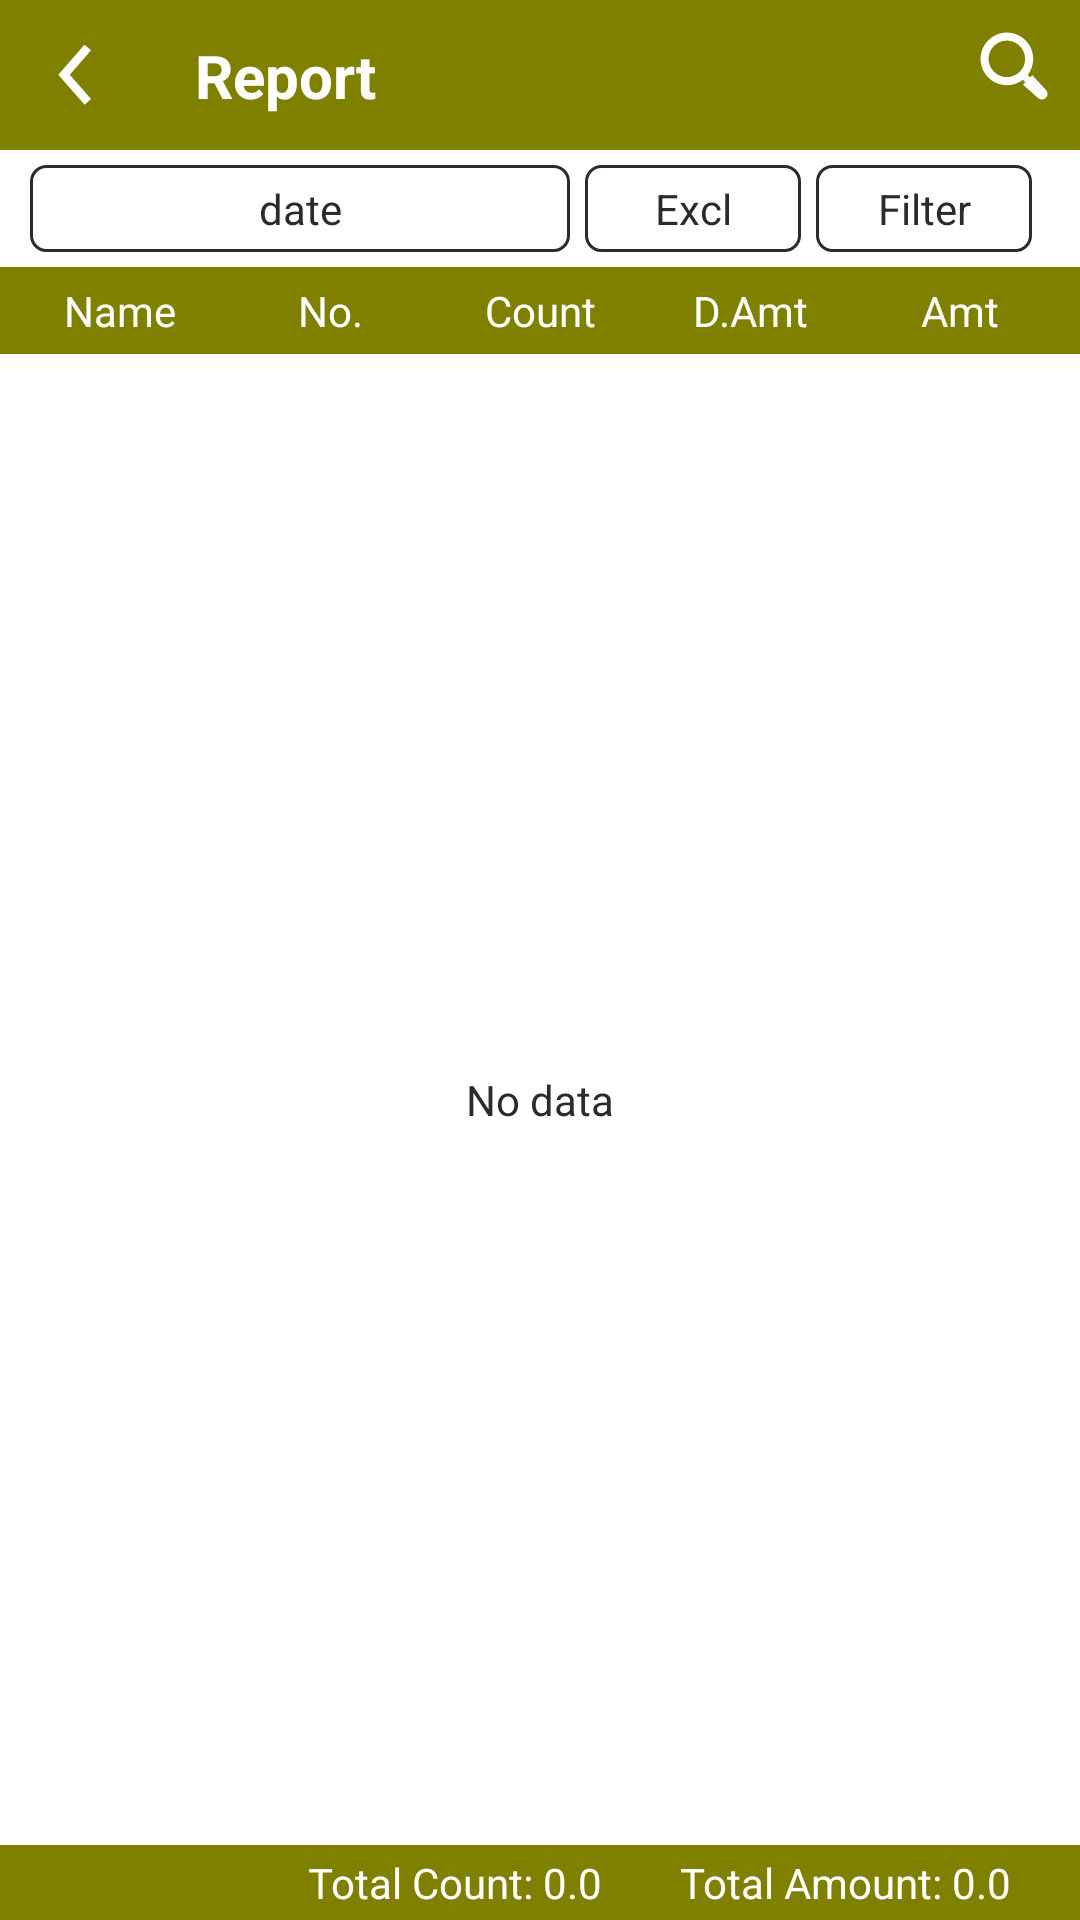

Here is an Android app screen rendered from its layout file. Give the layout XML and the strings, colors and styles it references.
<!-- AndroidManifest.xml: application theme Theme.SaansApp1 -->
<!-- res/layout/activity_report.xml -->
<?xml version="1.0" encoding="utf-8"?>
<androidx.constraintlayout.widget.ConstraintLayout xmlns:android="http://schemas.android.com/apk/res/android"
    xmlns:app="http://schemas.android.com/apk/res-auto"
    xmlns:tools="http://schemas.android.com/tools"
    android:layout_width="match_parent"
    android:layout_height="match_parent"
    android:background="@color/white">

    <ImageView
        android:id="@+id/ivHeader"
        android:layout_width="match_parent"
        android:layout_height="50dp"
        android:src="@color/colorPrimary"
        app:layout_constraintTop_toTopOf="parent" />

    <ImageView
        android:id="@+id/ivSearch"
        android:layout_width="wrap_content"
        android:layout_height="wrap_content"
        android:src="@drawable/ic_search"
        app:layout_constraintTop_toTopOf="parent"
        android:padding="10dp"
        app:layout_constraintEnd_toEndOf="parent"/>

    <EditText
        android:visibility="gone"
        android:id="@+id/etSearch"
        android:layout_width="0dp"
        android:layout_height="wrap_content"
        app:layout_constraintTop_toTopOf="parent"
        app:layout_constraintStart_toEndOf="@id/tvTitle"
        android:layout_marginStart="10dp"
        android:layout_marginEnd="10dp"
        android:imeOptions="actionSearch"
        android:maxLength="3"
        android:inputType="number"
        android:textColor="@color/white"
        android:backgroundTint="@color/white"
        app:layout_constraintEnd_toStartOf="@id/ivSearch"/>

    <ImageView
        android:visibility="gone"
        android:id="@+id/ivCross"
        android:layout_width="wrap_content"
        android:layout_height="wrap_content"
        android:src="@drawable/ic_cross"
        app:layout_constraintTop_toTopOf="parent"
        android:padding="10dp"
        app:layout_constraintEnd_toEndOf="parent"/>

    <TextView
        android:id="@+id/tvTitle"
        android:layout_width="wrap_content"
        android:layout_height="wrap_content"
        android:text="Report"
        app:layout_constraintTop_toTopOf="@id/ivHeader"
        app:layout_constraintBottom_toBottomOf="@id/ivHeader"
        app:layout_constraintStart_toEndOf="@id/ivSaved"
        android:textColor="@color/white"
        android:textSize="20sp"
        android:layout_marginStart="15dp"
        android:textStyle="bold"/>

    <ImageView
        android:id="@+id/ivSaved"
        android:layout_width="wrap_content"
        android:layout_height="wrap_content"
        android:padding="15dp"
        android:src="@drawable/ic_left_arrow"
        app:layout_constraintStart_toStartOf="parent"
        app:layout_constraintTop_toTopOf="parent" />

    <androidx.constraintlayout.widget.ConstraintLayout
        android:id="@+id/clFilter"
        android:layout_width="match_parent"
        android:layout_marginTop="5dp"
        android:layout_height="wrap_content"
        app:layout_constraintTop_toBottomOf="@id/ivHeader"
        >

        <TextView
            android:id="@+id/tvDate"
            android:layout_width="0dp"
            android:layout_height="wrap_content"
            android:text="date"
            android:layout_marginStart="10dp"
            android:padding="5dp"
            android:textColor="@color/grayDark"
            android:gravity="center"
            android:background="@drawable/gray_boarder"
            app:layout_constraintTop_toTopOf="parent"
            app:layout_constraintStart_toStartOf="parent"
            app:layout_constraintWidth_percent="0.5"
            />

        <TextView
            android:id="@+id/tvFilter"
            android:layout_width="0dp"
            android:layout_height="wrap_content"
            app:layout_constraintWidth_percent="0.2"
            android:text="Filter"
            android:background="@drawable/gray_boarder"
            android:layout_marginStart="5dp"
            android:padding="5dp"
            android:textColor="@color/grayDark"
            android:gravity="center"
            app:layout_constraintStart_toEndOf="@id/tvExcluded"
            app:layout_constraintTop_toTopOf="parent"
            app:layout_constraintBottom_toBottomOf="parent"/>

        <TextView
            android:id="@+id/tvExcluded"
            android:layout_width="0dp"
            android:layout_height="wrap_content"
            app:layout_constraintWidth_percent="0.2"
            android:text="Excl"
            android:background="@drawable/gray_boarder"
            android:layout_marginStart="5dp"
            android:padding="5dp"
            android:textColor="@color/grayDark"
            android:gravity="center"
            app:layout_constraintStart_toEndOf="@id/tvDate"
            app:layout_constraintTop_toTopOf="parent"
            app:layout_constraintBottom_toBottomOf="parent"/>



    </androidx.constraintlayout.widget.ConstraintLayout>


    <androidx.constraintlayout.widget.ConstraintLayout
        android:id="@+id/clRv"
        android:layout_width="match_parent"
        android:layout_height="wrap_content"
        android:background="@color/colorPrimary"
        android:gravity="center"
        android:orientation="horizontal"
        android:layout_marginTop="5dp"
        android:padding="5dp"
        app:layout_constraintTop_toBottomOf="@id/clFilter">

        <TextView
            android:id="@+id/tvRvName"
            android:layout_width="0dp"
            android:layout_height="wrap_content"
            android:gravity="center"
            android:text="Name"
            android:textColor="@color/white"
            app:layout_constraintStart_toStartOf="parent"
            app:layout_constraintTop_toTopOf="parent"
            app:layout_constraintWidth_percent="0.2" />

        <TextView
            android:id="@+id/tvRvNo"
            android:layout_width="0dp"
            android:layout_height="wrap_content"
            android:gravity="center"
            android:text="No."
            android:textColor="@color/white"
            app:layout_constraintStart_toEndOf="@id/tvRvName"
            app:layout_constraintTop_toTopOf="parent"
            app:layout_constraintWidth_percent="0.2" />

        <TextView
            android:id="@+id/tvRvCount"
            android:layout_width="0dp"
            android:layout_height="wrap_content"
            android:gravity="center"
            android:text="Count"
            android:textColor="@color/white"
            app:layout_constraintStart_toEndOf="@id/tvRvNo"
            app:layout_constraintTop_toTopOf="parent"
            app:layout_constraintWidth_percent="0.2" />

        <TextView
            android:id="@+id/tvRvDAmt"
            android:layout_width="0dp"
            android:layout_height="wrap_content"
            android:gravity="center"
            android:text="D.Amt"
            android:textColor="@color/white"
            app:layout_constraintStart_toEndOf="@id/tvRvCount"
            app:layout_constraintTop_toTopOf="parent"
            app:layout_constraintWidth_percent="0.2" />

        <TextView
            android:id="@+id/tvRvAmt"
            android:layout_width="0dp"
            android:layout_height="wrap_content"
            android:gravity="center"
            android:text="Amt"
            android:textColor="@color/white"
            app:layout_constraintStart_toEndOf="@id/tvRvDAmt"
            app:layout_constraintTop_toTopOf="parent"
            app:layout_constraintWidth_percent="0.2" />

    </androidx.constraintlayout.widget.ConstraintLayout>

    <TextView
        android:id="@+id/tvResponse"
        android:layout_width="match_parent"
        android:layout_height="0dp"
        android:padding="5dp"
        app:layout_constraintBottom_toTopOf="@id/llBottom"
        app:layout_constraintTop_toBottomOf="@id/clRv"
        android:textColor="@color/grayDark"
        android:text="No data"
        android:gravity="center"/>

    <androidx.recyclerview.widget.RecyclerView
        android:id="@+id/rv"
        android:layout_width="match_parent"
        android:layout_height="0dp"
        android:padding="5dp"
        app:layout_constraintBottom_toTopOf="@id/llBottom"
        app:layout_constraintTop_toBottomOf="@id/clRv" />

    <ProgressBar
        android:visibility="gone"
        android:id="@+id/pbRv"
        android:layout_width="wrap_content"
        android:layout_height="wrap_content"
        app:layout_constraintTop_toTopOf="@id/rv"
        app:layout_constraintStart_toStartOf="@id/rv"
        app:layout_constraintEnd_toEndOf="@id/rv"
        app:layout_constraintBottom_toBottomOf="@id/rv"/>

    <LinearLayout
        android:id="@+id/llBottom"
        android:layout_width="match_parent"
        android:layout_height="wrap_content"
        android:background="@color/colorPrimary"
        android:gravity="end"
        android:orientation="horizontal"
        app:layout_constraintBottom_toBottomOf="parent">

        <TextView
            android:id="@+id/tvTotalCount"
            android:layout_width="wrap_content"
            android:layout_height="wrap_content"
            android:layout_marginEnd="20dp"
            android:padding="3dp"
            android:text="Total Count: 0.0"
            android:textColor="@color/white" />

        <TextView
            android:id="@+id/tvTotalAmount"
            android:layout_width="wrap_content"
            android:layout_height="wrap_content"
            android:layout_marginEnd="20dp"
            android:padding="3dp"
            android:text="Total Amount: 0.0"
            android:textColor="@color/white" />

    </LinearLayout>

</androidx.constraintlayout.widget.ConstraintLayout>
<!-- resources referenced by this layout -->
<resources>
  <color name="colorPrimary">#808000</color>
  <color name="grayDark">#2B2B2B</color>
  <color name="white">#FFFFFFFF</color>
  <!-- drawable gray_boarder (drawable) -->
  <?xml version="1.0" encoding="utf-8"?>
  <selector xmlns:android="http://schemas.android.com/apk/res/android">
  
      <item>
          <shape
              android:shape="rectangle">
              <corners
                  android:radius="5dp"/>
              <solid
                  android:color="@color/white"/>
              <stroke
                  android:color="@color/grayDark"
                  android:width="1dp"/>
          </shape>
      </item>
  
  </selector>
  <!-- drawable ic_cross (drawable) -->
  <vector android:height="24dp" android:viewportHeight="92"
      android:viewportWidth="92" android:width="24dp" xmlns:android="http://schemas.android.com/apk/res/android">
      <path android:fillColor="@color/white" android:pathData="M70.7,64.3c1.8,1.8 1.8,4.6 0,6.4c-0.9,0.9 -2,1.3 -3.2,1.3c-1.2,0 -2.3,-0.4 -3.2,-1.3L46,52.4L27.7,70.7c-0.9,0.9 -2,1.3 -3.2,1.3s-2.3,-0.4 -3.2,-1.3c-1.8,-1.8 -1.8,-4.6 0,-6.4L39.6,46L21.3,27.7c-1.8,-1.8 -1.8,-4.6 0,-6.4c1.8,-1.8 4.6,-1.8 6.4,0L46,39.6l18.3,-18.3c1.8,-1.8 4.6,-1.8 6.4,0c1.8,1.8 1.8,4.6 0,6.4L52.4,46L70.7,64.3z"/>
  </vector>
  <!-- drawable ic_left_arrow (drawable) -->
  <vector android:height="20dp" android:viewportHeight="350"
      android:viewportWidth="350" android:width="20dp" xmlns:android="http://schemas.android.com/apk/res/android">
      <path android:fillColor="@color/white" android:fillType="nonZero"
          android:pathData="M77.723,173.106l152.76,175.05l38.005,-33.143l-123.819,-141.907l123.819,-141.907l-38.005,-33.143z"
          android:strokeLineCap="butt" />
  </vector>
  <!-- drawable ic_search (drawable) -->
  <vector android:height="24dp" android:viewportHeight="128"
      android:viewportWidth="128" android:width="24dp" xmlns:android="http://schemas.android.com/apk/res/android">
      <path android:fillColor="@color/white" android:pathData="M120.589,106.375 L96.561,80.394l-3.842,3.846 -4.352,-4.352c0.334,-0.432 0.667,-0.864 0.983,-1.305A46.777,46.777 0,1 0,77.88 89.857q0.995,-0.686 1.955,-1.43l4.345,4.345 -4.314,4.314 26.51,23.525a10.059,10.059 0,1 0,14.214 -14.236ZM74.22,74.229a32.479,32.479 0,1 1,9.489 -22.942A32.482,32.482 0,0 1,74.22 74.229Z"/>
  </vector>
  <style name="Theme.SaansApp1" parent="Theme.AppCompat.Light.NoActionBar">
          
          <item name="colorPrimary">@color/grayDark</item>
          <item name="colorPrimaryVariant">@color/grayDark</item>
          <item name="colorOnPrimary">@color/white</item>
          
          <item name="colorSecondary">@color/grayDark</item>
          <item name="colorSecondaryVariant">@color/colorPrimary</item>
          <item name="colorOnSecondary">@color/black</item>
          
          <item name="android:statusBarColor" tools:targetApi="l">?attr/colorPrimaryVariant</item>
          
      </style>
  <color name="black">#FF000000</color>
</resources>
